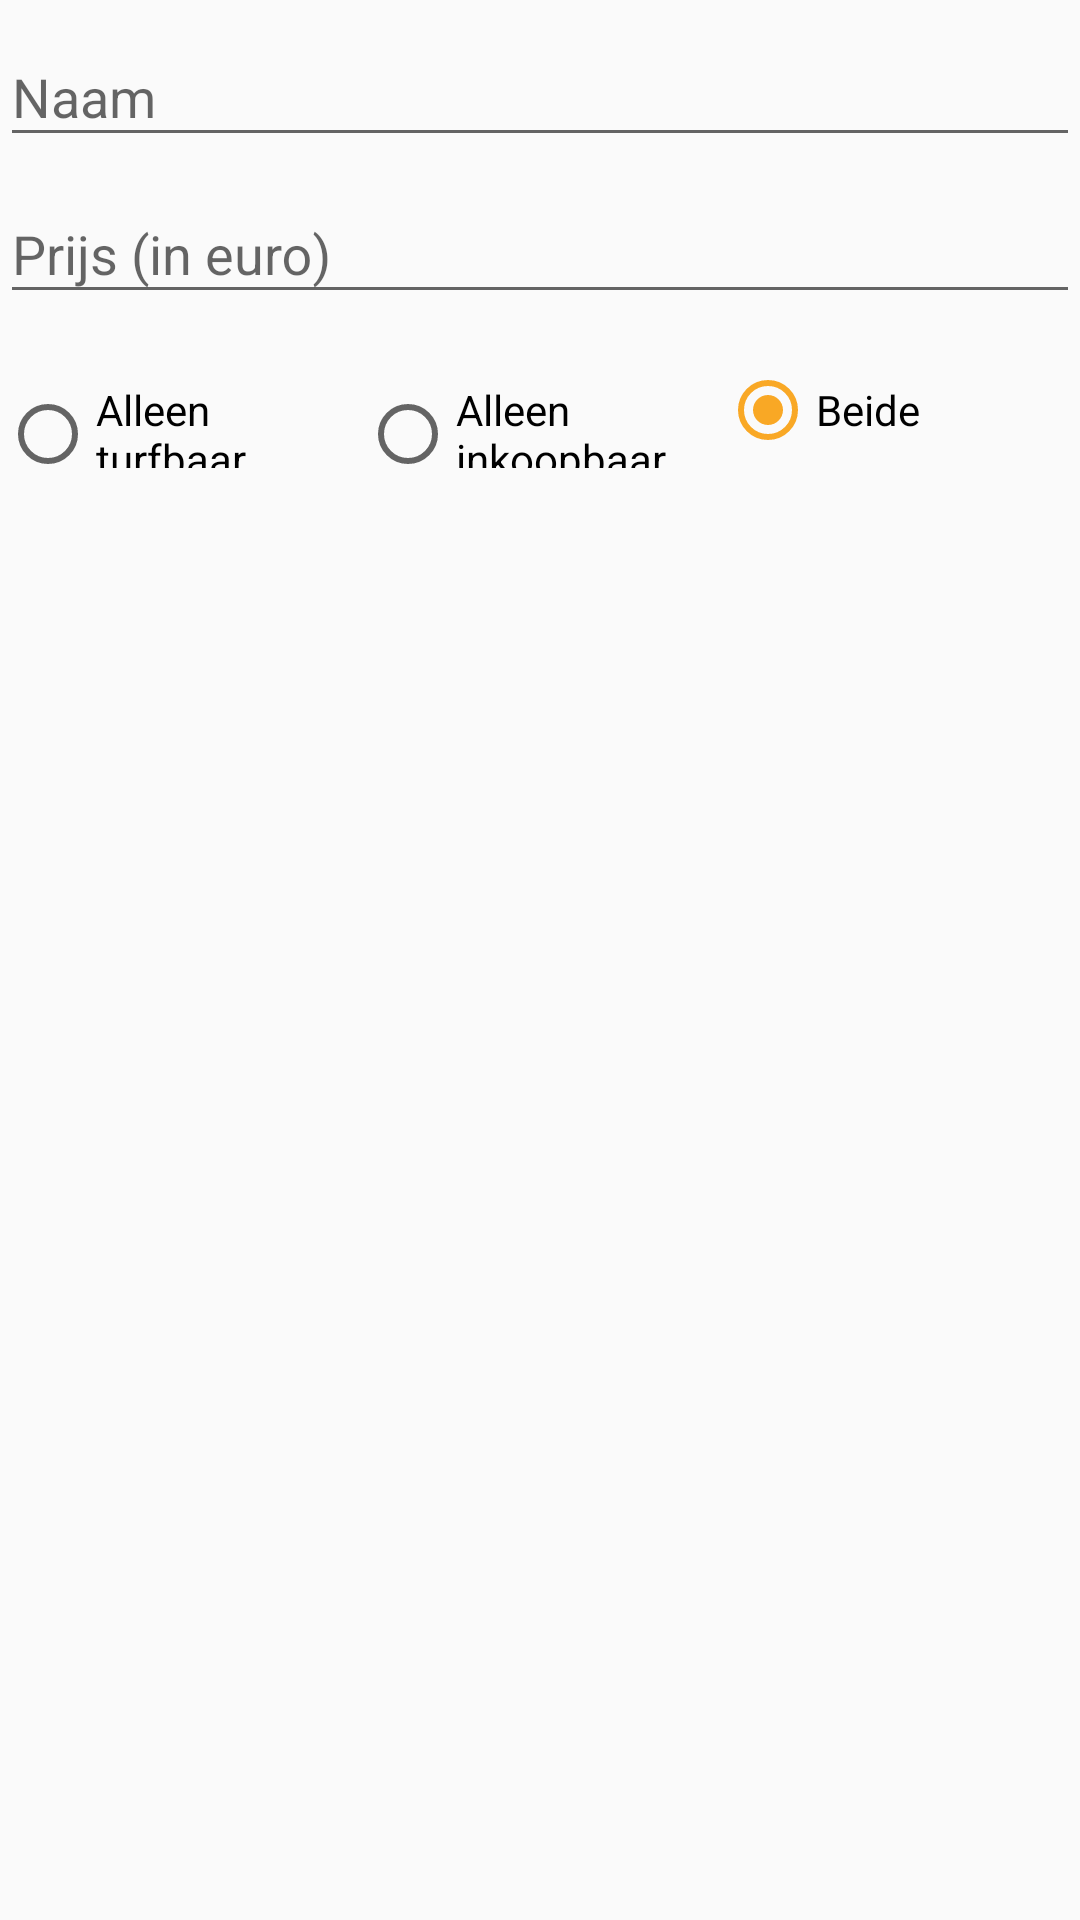

Android layout source for this screen:
<!-- AndroidManifest.xml: application theme AppTheme -->
<!-- res/layout/activity_editproduct.xml -->
<?xml version="1.0" encoding="utf-8"?>
<LinearLayout xmlns:android="http://schemas.android.com/apk/res/android"
    android:orientation="vertical"
    android:layout_margin="@dimen/activity_horizontal_margin"
    android:layout_width="match_parent"
    android:layout_height="match_parent"
    android:clickable="true"
    android:onClick="hideKeyboard"
    >

    <com.google.android.material.textfield.TextInputLayout
        android:id="@+id/nameWrapper"
        android:layout_width="match_parent"
        android:layout_height="wrap_content">

        <com.google.android.material.textfield.TextInputEditText
            android:id="@+id/name"
            android:layout_width="match_parent"
            android:layout_height="match_parent"
            android:hint="Naam"
            android:inputType="textCapWords"
            />

    </com.google.android.material.textfield.TextInputLayout>


    <com.google.android.material.textfield.TextInputLayout
        android:id="@+id/priceWrapper"
        android:layout_width="match_parent"
        android:layout_height="wrap_content">

        <com.google.android.material.textfield.TextInputEditText
            android:id="@+id/price"
            android:layout_width="match_parent"
            android:layout_height="match_parent"
            android:inputType="numberDecimal"
            android:hint="Prijs (in euro)"
            />

    </com.google.android.material.textfield.TextInputLayout>

    <RadioGroup
        android:id="@+id/radiogroup_showprod"
        android:layout_width="match_parent"
        android:layout_height="wrap_content"
        android:orientation="horizontal"
        android:paddingTop="@dimen/activity_vertical_margin">

        <androidx.appcompat.widget.AppCompatRadioButton
            android:id="@+id/radio_OnlyTurf_Prod"
            android:layout_width="0dp"
            android:layout_height="wrap_content"
            android:layout_weight="1"
            android:checked="true"
            android:text="Alleen turfbaar" />

        <androidx.appcompat.widget.AppCompatRadioButton
            android:id="@+id/radio_OnlyBuy_Prod"
            android:layout_width="0dp"
            android:layout_height="wrap_content"
            android:layout_weight="1"
            android:text="Alleen inkoopbaar" />

        <androidx.appcompat.widget.AppCompatRadioButton
                android:id="@+id/radio_Both_Prod"
                android:layout_width="0dp"
                android:layout_height="wrap_content"
                android:layout_weight="1"
                android:checked="true"
                android:text="Beide" />

    </RadioGroup>

</LinearLayout>
<!-- resources referenced by this layout -->
<resources>
  <dimen name="activity_horizontal_margin">16dp</dimen>
  <dimen name="activity_vertical_margin">16dp</dimen>
  <style name="AppTheme" parent="Theme.AppCompat.Light.DarkActionBar">
          
          <item name="colorPrimary">@color/primaryColor</item>
          <item name="colorPrimaryDark">@color/primaryDarkColor</item>
          <item name="colorAccent">@color/secondaryColor</item>
      </style>
  <color name="primaryColor">#6d4c41</color>
  <color name="primaryDarkColor">#40241a</color>
  <color name="secondaryColor">#f9a825</color>
</resources>
